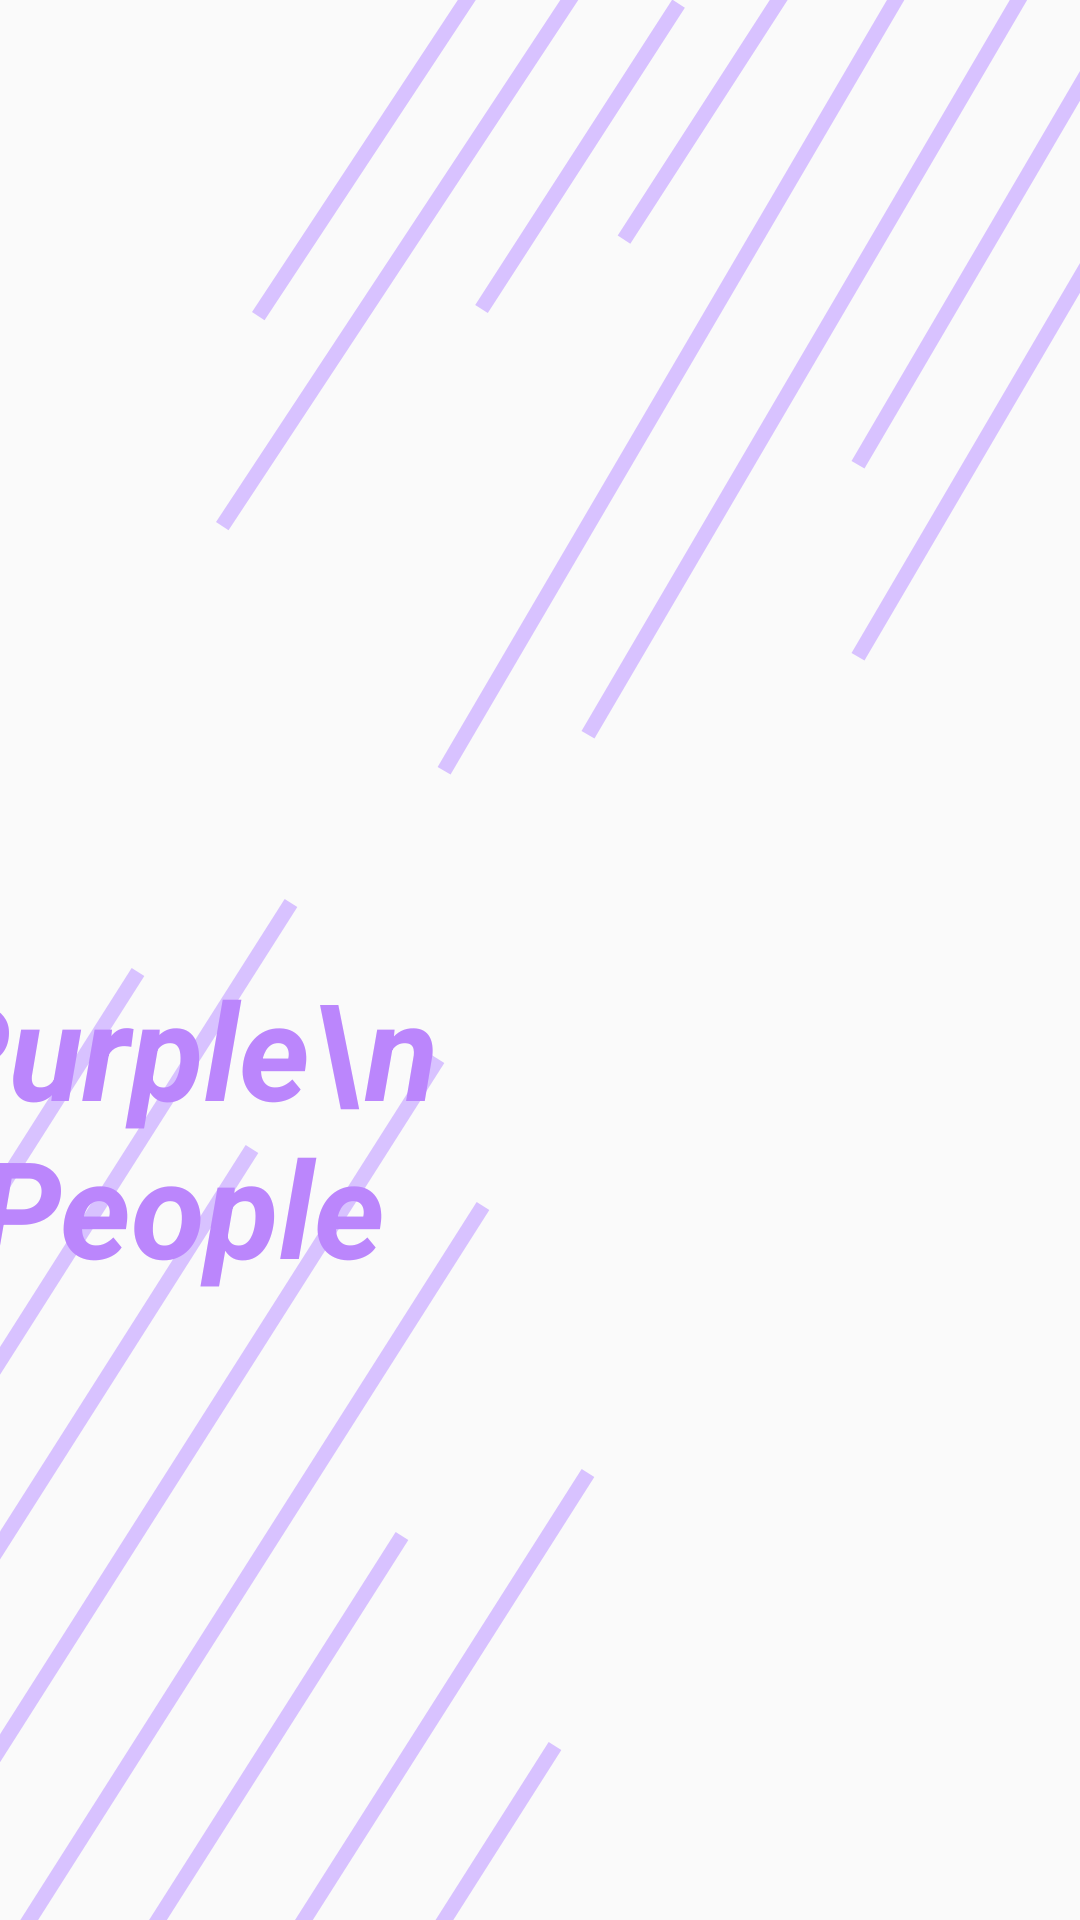

Android layout source for this screen:
<!-- AndroidManifest.xml: application theme Theme.MidasAndroid2 -->
<!-- res/layout/activity_splash.xml -->
<?xml version="1.0" encoding="utf-8"?>
<layout
    xmlns:android="http://schemas.android.com/apk/res/android"
    xmlns:app="http://schemas.android.com/apk/res-auto"
    xmlns:tools="http://schemas.android.com/tools">
    <androidx.constraintlayout.widget.ConstraintLayout

        android:layout_width="match_parent"
        android:layout_height="match_parent"
        tools:context=".splash.SplashActivity">

        <ImageView
            android:id="@+id/imageView5"
            android:layout_width="wrap_content"
            android:layout_height="wrap_content"
            app:layout_constraintEnd_toEndOf="parent"
            app:layout_constraintHorizontal_bias="1.0"
            app:layout_constraintStart_toStartOf="parent"
            app:layout_constraintTop_toTopOf="parent"
            app:srcCompat="@drawable/img_slash_background1" />

        <ImageView
            android:id="@+id/imageView6"
            android:layout_width="wrap_content"
            android:layout_height="wrap_content"
            app:layout_constraintBottom_toBottomOf="parent"
            app:layout_constraintStart_toStartOf="parent"
            app:srcCompat="@drawable/img_slash_background2" />

        <ImageView
            android:id="@+id/imageView7"
            android:layout_width="192dp"
            android:layout_height="191dp"
            android:layout_marginStart="108dp"
            android:layout_marginTop="224dp"
            app:layout_constraintStart_toStartOf="parent"
            app:layout_constraintTop_toTopOf="parent"
            app:srcCompat="@drawable/img_profile" />

        <TextView
            android:id="@+id/textView6"
            android:layout_width="wrap_content"
            android:layout_height="wrap_content"
            android:layout_marginEnd="120dp"
            android:layout_marginBottom="208dp"
            android:text="Purple\n     People"
            android:textAlignment="center"
            android:textSize="45sp"
            android:textColor="@color/purple_200"
            android:textStyle="bold|italic"
            app:layout_constraintBottom_toBottomOf="parent"
            app:layout_constraintEnd_toEndOf="parent" />
    </androidx.constraintlayout.widget.ConstraintLayout>
</layout>
<!-- resources referenced by this layout -->
<resources>
  <color name="purple_200">#FFBB86FC</color>
  <!-- drawable img_slash_background1 (drawable) -->
  <vector xmlns:android="http://schemas.android.com/apk/res/android"
      android:width="288dp"
      android:height="262dp"
      android:viewportWidth="288"
      android:viewportHeight="262">
    <path
        android:pathData="M138.09,-82.62L14.09,105.38"
        android:strokeWidth="5"
        android:fillColor="#00000000"
        android:strokeColor="#D8C2FF"/>
    <path
        android:pathData="M154.19,1.2L88.5,103"
        android:strokeWidth="5"
        android:fillColor="#00000000"
        android:strokeColor="#D8C2FF"/>
    <path
        android:pathData="M234.69,-13.9L76.03,256.92"
        android:strokeWidth="5"
        android:fillColor="#00000000"
        android:strokeColor="#D8C2FF"/>
    <path
        android:pathData="M372.66,-51.9L214,218.92"
        android:strokeWidth="5"
        android:fillColor="#00000000"
        android:strokeColor="#D8C2FF"/>
    <path
        android:pathData="M372.66,-115.9L214,154.92"
        android:strokeWidth="5"
        android:fillColor="#00000000"
        android:strokeColor="#D8C2FF"/>
    <path
        android:pathData="M282.66,-25.9L124,244.92"
        android:strokeWidth="5"
        android:fillColor="#00000000"
        android:strokeColor="#D8C2FF"/>
    <path
        android:pathData="M201.69,-21.9L136,79.89"
        android:strokeWidth="5"
        android:fillColor="#00000000"
        android:strokeColor="#D8C2FF"/>
    <path
        android:pathData="M126.09,-12.62L2.09,175.38"
        android:strokeWidth="5"
        android:fillColor="#00000000"
        android:strokeColor="#D8C2FF"/>
  </vector>
  <!-- drawable img_slash_background2 (drawable) -->
  <vector xmlns:android="http://schemas.android.com/apk/res/android"
      android:width="199dp"
      android:height="350dp"
      android:viewportWidth="199"
      android:viewportHeight="350">
    <path
        android:pathData="M97,11L-79,287.92"
        android:strokeWidth="5"
        android:fillColor="#00000000"
        android:strokeColor="#D8C2FF"/>
    <path
        android:pathData="M196,201.01L20,477.93"
        android:strokeWidth="5"
        android:fillColor="#00000000"
        android:strokeColor="#D8C2FF"/>
    <path
        android:pathData="M134,222.01L-42,498.93"
        android:strokeWidth="5"
        android:fillColor="#00000000"
        android:strokeColor="#D8C2FF"/>
    <path
        android:pathData="M46,34L-130,310.93"
        android:strokeWidth="5"
        android:fillColor="#00000000"
        android:strokeColor="#D8C2FF"/>
    <path
        android:pathData="M84,93L-92,369.93"
        android:strokeWidth="5"
        android:fillColor="#00000000"
        android:strokeColor="#D8C2FF"/>
    <path
        android:pathData="M146,63L-30,339.93"
        android:strokeWidth="5"
        android:fillColor="#00000000"
        android:strokeColor="#D8C2FF"/>
    <path
        android:pathData="M161,112L-15,388.93"
        android:strokeWidth="5"
        android:fillColor="#00000000"
        android:strokeColor="#D8C2FF"/>
    <path
        android:pathData="M185,292.01L9,568.93"
        android:strokeWidth="5"
        android:fillColor="#00000000"
        android:strokeColor="#D8C2FF"/>
  </vector>
  <style name="Theme.MidasAndroid2" parent="Theme.AppCompat.DayNight.NoActionBar">
          
          <item name="colorPrimary">@color/purple_500</item>
          <item name="colorPrimaryVariant">@color/purple_700</item>
          <item name="colorOnPrimary">@color/white</item>
          
          <item name="colorSecondary">@color/teal_200</item>
          <item name="colorSecondaryVariant">@color/teal_700</item>
          <item name="colorOnSecondary">@color/black</item>
          
          <item name="android:statusBarColor">@color/main_purple</item>
          
      </style>
  <color name="purple_500">#FF6200EE</color>
  <color name="purple_700">#FF3700B3</color>
  <color name="white">#FFFFFFFF</color>
  <color name="teal_200">#FF03DAC5</color>
  <color name="teal_700">#FF018786</color>
  <color name="black">#FF000000</color>
  <color name="main_purple">#D8C2FF</color>
</resources>
